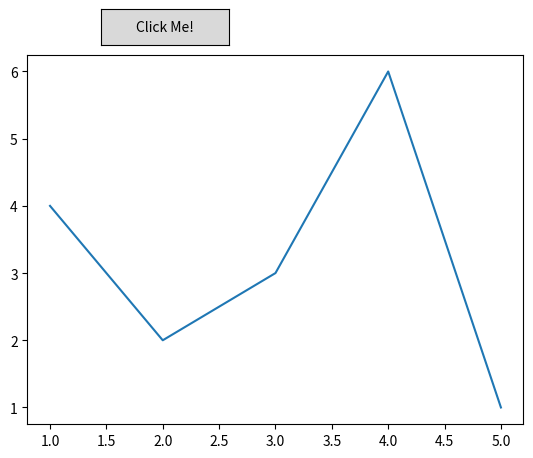

Write the Python code that produced this figure.

import matplotlib.pyplot as plt
from matplotlib.widgets import Button

def on_button_clicked(event):
    print("Button clicked!")

x = [1, 2, 3, 4, 5]
y = [4, 2, 3, 6, 1]

plt.plot(x,y)

button_ax = plt.axes([.24, 0.9, 0.2, 0.075]) 
button = Button(button_ax, 'Click Me!')

button.on_clicked(on_button_clicked)

plt.show()









